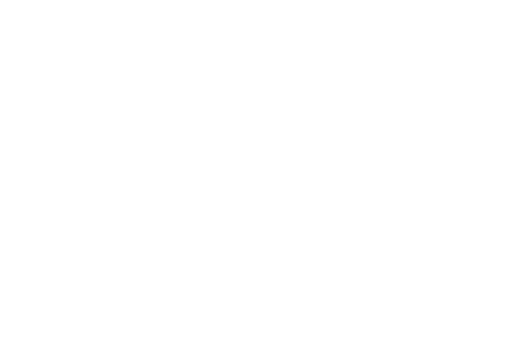
t = 0.00 s
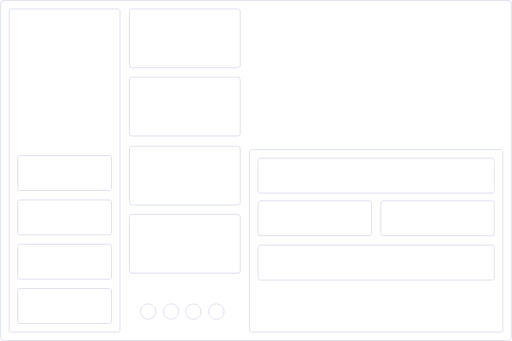
t = 9.09 s
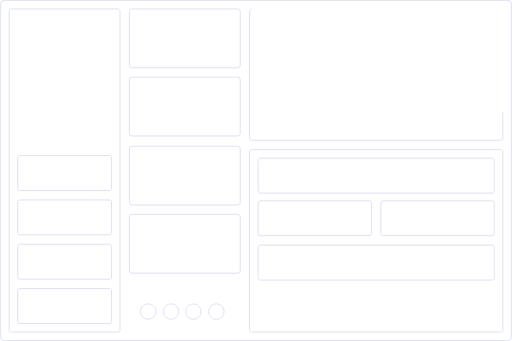
t = 9.58 s
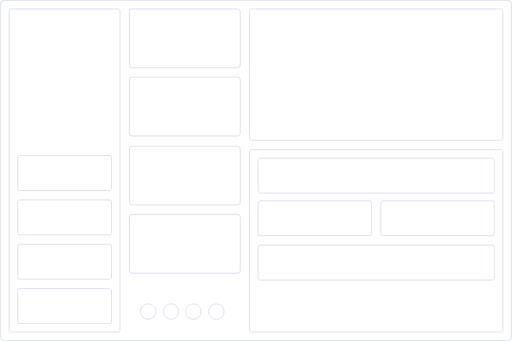
t = 10.00 s

The animated SVG that drew these frames (rendered in a browser with its animation timeline set to each time). Animation: 2 CSS @keyframes rules; frames cover the first 10.00 s.

<!--?xml version="1.0" encoding="UTF-8"?-->
<svg width="600px" height="400px" viewBox="0 0 600 400" version="1.1" xmlns="http://www.w3.org/2000/svg" xmlns:xlink="http://www.w3.org/1999/xlink" style="">
    <g stroke="none" stroke-width="1" fill="none">
        <path stroke="#D8DDEF" stroke-width="1" stroke-linejoin="square" width="599" height="399" d="M 4.5,0.5 L 595.5,0.5 A 4,4,0,0,1,599.5,4.5 L 599.5,395.5 A 4,4,0,0,1,595.5,399.5 L 4.5,399.5 A 4,4,0,0,1,0.5,395.5 L 0.5,4.5 A 4,4,0,0,1,4.5,0.5" class="ZfPIVACc_0"></path>
        <path d="M173.5,374.5 C178.470563,374.5 182.5,370.470563 182.5,365.5 C182.5,360.529437 178.470563,356.5 173.5,356.5 C168.529437,356.5 164.5,360.529437 164.5,365.5 C164.5,370.470563 168.529437,374.5 173.5,374.5 Z" stroke="#D8DDEF" fill-rule="nonzero" class="ZfPIVACc_1"></path>
        <path d="M200.5,374.5 C205.470563,374.5 209.5,370.470563 209.5,365.5 C209.5,360.529437 205.470563,356.5 200.5,356.5 C195.529437,356.5 191.5,360.529437 191.5,365.5 C191.5,370.470563 195.529437,374.5 200.5,374.5 Z" stroke="#D8DDEF" fill-rule="nonzero" class="ZfPIVACc_2"></path>
        <path d="M226.5,374.5 C231.470563,374.5 235.5,370.470563 235.5,365.5 C235.5,360.529437 231.470563,356.5 226.5,356.5 C221.529437,356.5 217.5,360.529437 217.5,365.5 C217.5,370.470563 221.529437,374.5 226.5,374.5 Z" stroke="#D8DDEF" fill-rule="nonzero" class="ZfPIVACc_3"></path>
        <path d="M253.5,374.5 C258.470563,374.5 262.5,370.470563 262.5,365.5 C262.5,360.529437 258.470563,356.5 253.5,356.5 C248.529437,356.5 244.5,360.529437 244.5,365.5 C244.5,370.470563 248.529437,374.5 253.5,374.5 Z" stroke="#D8DDEF" fill-rule="nonzero" class="ZfPIVACc_4"></path>
        <path stroke="#D8DDEF" width="130" height="69" d="M 154.5,10.5 L 278.5,10.5 A 3,3,0,0,1,281.5,13.5 L 281.5,76.5 A 3,3,0,0,1,278.5,79.5 L 154.5,79.5 A 3,3,0,0,1,151.5,76.5 L 151.5,13.5 A 3,3,0,0,1,154.5,10.5" class="ZfPIVACc_5"></path>
        <path stroke="#D8DDEF" width="130" height="69" d="M 154.5,90.5 L 278.5,90.5 A 3,3,0,0,1,281.5,93.5 L 281.5,156.5 A 3,3,0,0,1,278.5,159.5 L 154.5,159.5 A 3,3,0,0,1,151.5,156.5 L 151.5,93.5 A 3,3,0,0,1,154.5,90.5" class="ZfPIVACc_6"></path>
        <path stroke="#D8DDEF" width="130" height="69" d="M 154.5,171.5 L 278.5,171.5 A 3,3,0,0,1,281.5,174.5 L 281.5,237.5 A 3,3,0,0,1,278.5,240.5 L 154.5,240.5 A 3,3,0,0,1,151.5,237.5 L 151.5,174.5 A 3,3,0,0,1,154.5,171.5" class="ZfPIVACc_7"></path>
        <path stroke="#D8DDEF" width="130" height="69" d="M 154.5,251.5 L 278.5,251.5 A 3,3,0,0,1,281.5,254.5 L 281.5,317.5 A 3,3,0,0,1,278.5,320.5 L 154.5,320.5 A 3,3,0,0,1,151.5,317.5 L 151.5,254.5 A 3,3,0,0,1,154.5,251.5" class="ZfPIVACc_8"></path>
        <path d="M13,10.5 C11.6192881,10.5 10.5,11.6192881 10.5,13 L10.5,387 C10.5,388.380712 11.6192881,389.5 13,389.5 L138,389.5 C139.380712,389.5 140.5,388.380712 140.5,387 L140.5,13 C140.5,11.6192881 139.380712,10.5 138,10.5 L13,10.5 Z" stroke="#D8DDEF" class="ZfPIVACc_9"></path>
        <path d="M23,286.5 C21.6192881,286.5 20.5,287.619288 20.5,289 L20.5,325 C20.5,326.380712 21.6192881,327.5 23,327.5 L128,327.5 C129.380712,327.5 130.5,326.380712 130.5,325 L130.5,289 C130.5,287.619288 129.380712,286.5 128,286.5 L23,286.5 Z" stroke="#D8DDEF" class="ZfPIVACc_10"></path>
        <path d="M23,182.5 C21.6192881,182.5 20.5,183.619288 20.5,185 L20.5,221 C20.5,222.380712 21.6192881,223.5 23,223.5 L128,223.5 C129.380712,223.5 130.5,222.380712 130.5,221 L130.5,185 C130.5,183.619288 129.380712,182.5 128,182.5 L23,182.5 Z" stroke="#D8DDEF" class="ZfPIVACc_11"></path>
        <path d="M23,338.5 C21.6192881,338.5 20.5,339.619288 20.5,341 L20.5,377 C20.5,378.380712 21.6192881,379.5 23,379.5 L128,379.5 C129.380712,379.5 130.5,378.380712 130.5,377 L130.5,341 C130.5,339.619288 129.380712,338.5 128,338.5 L23,338.5 Z" stroke="#D8DDEF" class="ZfPIVACc_12"></path>
        <path d="M23,234.5 C21.6192881,234.5 20.5,235.619288 20.5,237 L20.5,273 C20.5,274.380712 21.6192881,275.5 23,275.5 L128,275.5 C129.380712,275.5 130.5,274.380712 130.5,273 L130.5,237 C130.5,235.619288 129.380712,234.5 128,234.5 L23,234.5 Z" stroke="#D8DDEF" class="ZfPIVACc_13"></path>
        <path d="M295,175.5 C293.619288,175.5 292.5,176.619288 292.5,178 L292.5,387 C292.5,388.380712 293.619288,389.5 295,389.5 L587,389.5 C588.380712,389.5 589.5,388.380712 589.5,387 L589.5,178 C589.5,176.619288 588.380712,175.5 587,175.5 L295,175.5 Z" stroke="#D8DDEF" class="ZfPIVACc_14"></path>
        <path d="M305,185.5 C303.619288,185.5 302.5,186.619288 302.5,188 L302.5,224 C302.5,225.380712 303.619288,226.5 305,226.5 L577,226.5 C578.380712,226.5 579.5,225.380712 579.5,224 L579.5,188 C579.5,186.619288 578.380712,185.5 577,185.5 L305,185.5 Z" stroke="#D8DDEF" class="ZfPIVACc_15"></path>
        <path d="M305,287.5 C303.619288,287.5 302.5,288.619288 302.5,290 L302.5,326 C302.5,327.380712 303.619288,328.5 305,328.5 L577,328.5 C578.380712,328.5 579.5,327.380712 579.5,326 L579.5,290 C579.5,288.619288 578.380712,287.5 577,287.5 L305,287.5 Z" stroke="#D8DDEF" class="ZfPIVACc_16"></path>
        <path stroke="#D8DDEF" width="133" height="41" d="M 305.5,235.5 L 432.5,235.5 A 3,3,0,0,1,435.5,238.5 L 435.5,273.5 A 3,3,0,0,1,432.5,276.5 L 305.5,276.5 A 3,3,0,0,1,302.5,273.5 L 302.5,238.5 A 3,3,0,0,1,305.5,235.5" class="ZfPIVACc_17"></path>
        <path stroke="#D8DDEF" width="133" height="41" d="M 449.5,235.5 L 576.5,235.5 A 3,3,0,0,1,579.5,238.5 L 579.5,273.5 A 3,3,0,0,1,576.5,276.5 L 449.5,276.5 A 3,3,0,0,1,446.5,273.5 L 446.5,238.5 A 3,3,0,0,1,449.5,235.5" class="ZfPIVACc_18"></path>
        <path d="M295,10.5 C293.619288,10.5 292.5,11.6192881 292.5,13 L292.5,162 C292.5,163.380712 293.619288,164.5 295,164.5 L587,164.5 C588.380712,164.5 589.5,163.380712 589.5,162 L589.5,13 C589.5,11.6192881 588.380712,10.5 587,10.5 L295,10.5 Z" stroke="#D8DDEF" class="ZfPIVACc_19"></path>
    </g>
    <style data-made-with="vivus-instant">.ZfPIVACc_0{stroke-dasharray:1990 1992;stroke-dashoffset:1991;animation:ZfPIVACc_draw 2014ms linear 0ms forwards;}.ZfPIVACc_1{stroke-dasharray:57 59;stroke-dashoffset:58;animation:ZfPIVACc_draw 58ms linear 2014ms forwards;}.ZfPIVACc_2{stroke-dasharray:57 59;stroke-dashoffset:58;animation:ZfPIVACc_draw 58ms linear 2073ms forwards;}.ZfPIVACc_3{stroke-dasharray:57 59;stroke-dashoffset:58;animation:ZfPIVACc_draw 58ms linear 2132ms forwards;}.ZfPIVACc_4{stroke-dasharray:57 59;stroke-dashoffset:58;animation:ZfPIVACc_draw 58ms linear 2190ms forwards;}.ZfPIVACc_5{stroke-dasharray:393 395;stroke-dashoffset:394;animation:ZfPIVACc_draw 398ms linear 2249ms forwards;}.ZfPIVACc_6{stroke-dasharray:393 395;stroke-dashoffset:394;animation:ZfPIVACc_draw 398ms linear 2648ms forwards;}.ZfPIVACc_7{stroke-dasharray:393 395;stroke-dashoffset:394;animation:ZfPIVACc_draw 398ms linear 3046ms forwards;}.ZfPIVACc_8{stroke-dasharray:393 395;stroke-dashoffset:394;animation:ZfPIVACc_draw 398ms linear 3445ms forwards;}.ZfPIVACc_9{stroke-dasharray:1014 1016;stroke-dashoffset:1015;animation:ZfPIVACc_draw 1027ms linear 3844ms forwards;}.ZfPIVACc_10{stroke-dasharray:298 300;stroke-dashoffset:299;animation:ZfPIVACc_draw 302ms linear 4871ms forwards;}.ZfPIVACc_11{stroke-dasharray:298 300;stroke-dashoffset:299;animation:ZfPIVACc_draw 302ms linear 5174ms forwards;}.ZfPIVACc_12{stroke-dasharray:298 300;stroke-dashoffset:299;animation:ZfPIVACc_draw 302ms linear 5476ms forwards;}.ZfPIVACc_13{stroke-dasharray:298 300;stroke-dashoffset:299;animation:ZfPIVACc_draw 302ms linear 5779ms forwards;}.ZfPIVACc_14{stroke-dasharray:1018 1020;stroke-dashoffset:1019;animation:ZfPIVACc_draw 1031ms linear 6081ms forwards;}.ZfPIVACc_15{stroke-dasharray:632 634;stroke-dashoffset:633;animation:ZfPIVACc_draw 640ms linear 7112ms forwards;}.ZfPIVACc_16{stroke-dasharray:632 634;stroke-dashoffset:633;animation:ZfPIVACc_draw 640ms linear 7753ms forwards;}.ZfPIVACc_17{stroke-dasharray:343 345;stroke-dashoffset:344;animation:ZfPIVACc_draw 348ms linear 8394ms forwards;}.ZfPIVACc_18{stroke-dasharray:343 345;stroke-dashoffset:344;animation:ZfPIVACc_draw 348ms linear 8742ms forwards;}.ZfPIVACc_19{stroke-dasharray:898 900;stroke-dashoffset:899;animation:ZfPIVACc_draw 909ms linear 9090ms forwards;}@keyframes ZfPIVACc_draw{100%{stroke-dashoffset:0;}}@keyframes ZfPIVACc_fade{0%{stroke-opacity:1;}97.1830985915493%{stroke-opacity:1;}100%{stroke-opacity:0;}}</style>
</svg>